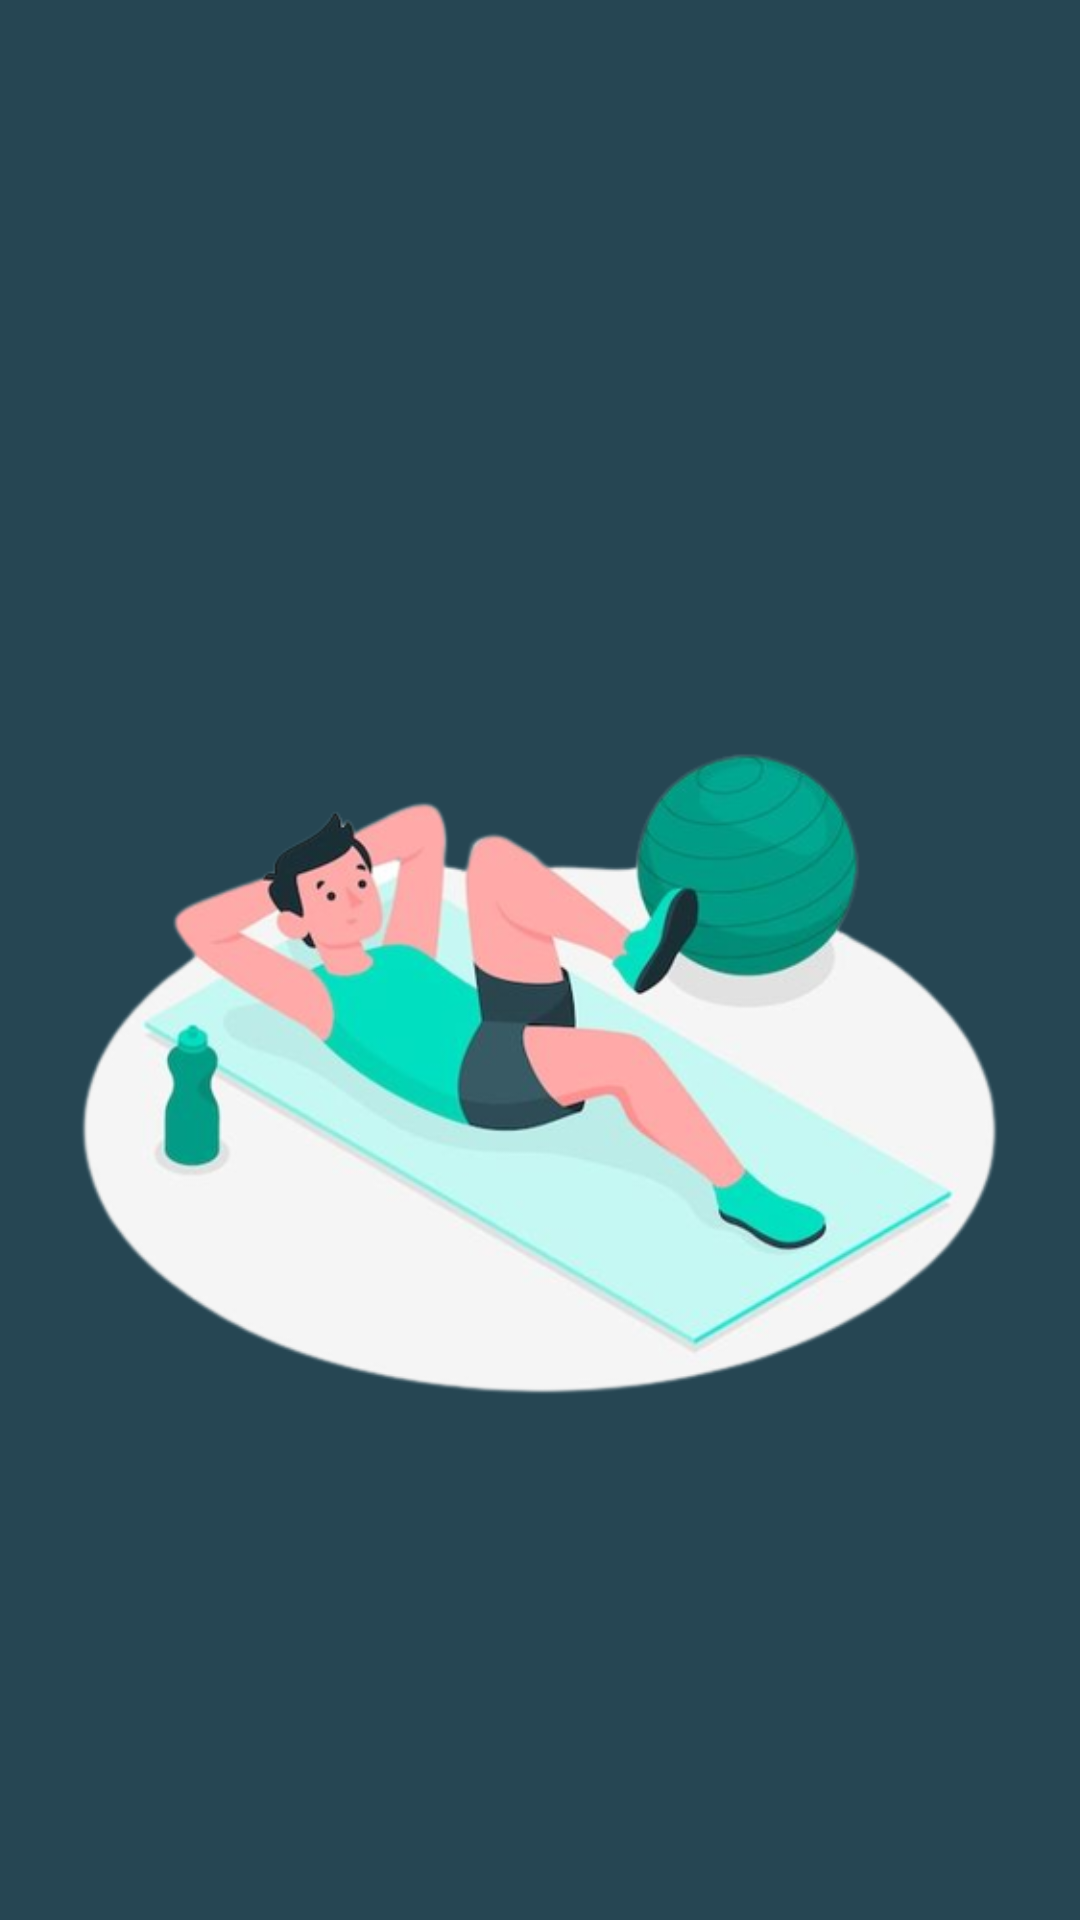

Produce the Android XML layout that renders to this screen, including the resource entries it uses.
<!-- AndroidManifest.xml: application theme Theme.GymGuru -->
<!-- res/layout/activity_main.xml -->
<?xml version="1.0" encoding="utf-8"?>
<androidx.constraintlayout.widget.ConstraintLayout xmlns:android="http://schemas.android.com/apk/res/android"
    xmlns:app="http://schemas.android.com/apk/res-auto"
    xmlns:tools="http://schemas.android.com/tools"
    android:layout_width="match_parent"
    android:layout_height="match_parent"
    tools:context=".ui.MainActivity"
    android:background="@color/primary_color"
    android:padding="20dp">

    <TextView
        android:id="@+id/tv_title"
        android:layout_width="match_parent"
        android:layout_height="wrap_content"
        android:text="@string/ill_title"
        android:layout_marginTop="10dp"
        android:textSize="36sp"
        android:textStyle="bold"
        android:textColor="@color/white"
        android:alpha="0"
        app:layout_constraintEnd_toEndOf="parent"
        app:layout_constraintStart_toStartOf="parent"
        app:layout_constraintTop_toTopOf="parent" />

    <TextView
        android:id="@+id/tv_subtitle"
        android:layout_width="match_parent"
        android:layout_height="wrap_content"
        android:text="@string/ill_subtitle"
        android:layout_marginTop="30dp"
        android:gravity="center"
        android:textSize="26sp"
        android:textColor="@color/grey_light"
        android:textStyle="bold"
        android:alpha="0"
        app:layout_constraintEnd_toEndOf="parent"
        app:layout_constraintStart_toStartOf="parent"
        app:layout_constraintTop_toBottomOf="@+id/tv_title" />

    <ImageView
        android:id="@+id/ill_image"
        android:layout_width="320dp"
        android:layout_height="320dp"
        android:src="@drawable/ill_img"
        app:layout_constraintBottom_toTopOf="@+id/btn_login"
        app:layout_constraintEnd_toEndOf="parent"
        app:layout_constraintTop_toBottomOf="@+id/tv_subtitle" />

    <androidx.appcompat.widget.AppCompatButton
        android:id="@+id/btn_login"
        android:layout_width="match_parent"
        android:layout_height="wrap_content"
        android:layout_marginBottom="15dp"
        style="@style/ButtonCustom"
        android:text="@string/btn_login"
        android:alpha="0"
        app:layout_constraintBottom_toTopOf="@+id/btn_register"
        app:layout_constraintEnd_toEndOf="parent"
        app:layout_constraintStart_toStartOf="parent" />

    <androidx.appcompat.widget.AppCompatButton
        android:id="@+id/btn_register"
        android:layout_width="match_parent"
        android:layout_height="wrap_content"
        android:layout_marginBottom="40dp"
        style="@style/ButtonCustom"
        android:text="@string/btn_regis"
        android:alpha="0"
        app:layout_constraintBottom_toBottomOf="parent"
        app:layout_constraintEnd_toEndOf="parent"
        app:layout_constraintStart_toStartOf="parent" />

</androidx.constraintlayout.widget.ConstraintLayout>
<!-- resources referenced by this layout -->
<resources>
  <color name="grey_light">#F0F0F0</color>
  <color name="primary_color">#264653</color>
  <color name="white">#FFFFFFFF</color>
  <!-- drawable ill_img: png bitmap (drawable, 144608 bytes) -->
  <string name="btn_login">Login</string>
  <string name="btn_regis">Register</string>
  <string name="ill_subtitle">Your Best Gym Assistant App
      </string>
  <string name="ill_title">Welcome to \n GymGuru</string>
  <style name="ButtonCustom">
          <item name="android:background">@drawable/bg_button</item>
          <item name="fontFamily">@font/brunoace_sc</item>
          <item name="android:textColor">@color/white</item>
          <item name="android:textSize">14sp</item>
          <item name="android:textStyle">bold</item>
          <item name="strokeColor">@color/black</item>
      </style>
  <style name="Theme.GymGuru" parent="Theme.MaterialComponents.DayNight.NoActionBar">
          
          <item name="colorPrimary">@color/primary_color</item>
          <item name="colorPrimaryVariant">@color/primary_color</item>
          <item name="colorOnPrimary">@color/white</item>
          
          <item name="colorSecondary">@color/teal_200</item>
          <item name="colorSecondaryVariant">@color/teal_700</item>
          <item name="colorOnSecondary">@color/black</item>
          
          <item name="android:statusBarColor">?attr/colorPrimaryVariant</item>
          
      </style>
  <!-- drawable bg_button (drawable) -->
  <?xml version="1.0" encoding="utf-8"?>
  <shape xmlns:android="http://schemas.android.com/apk/res/android"
      android:shape="rectangle">
  
      <solid android:color="#4c8ca6"/>
      <corners android:radius="20dp"/>
  </shape>
  <color name="black">#FF000000</color>
  <color name="teal_200">#FF03DAC5</color>
  <color name="teal_700">#FF018786</color>
</resources>
